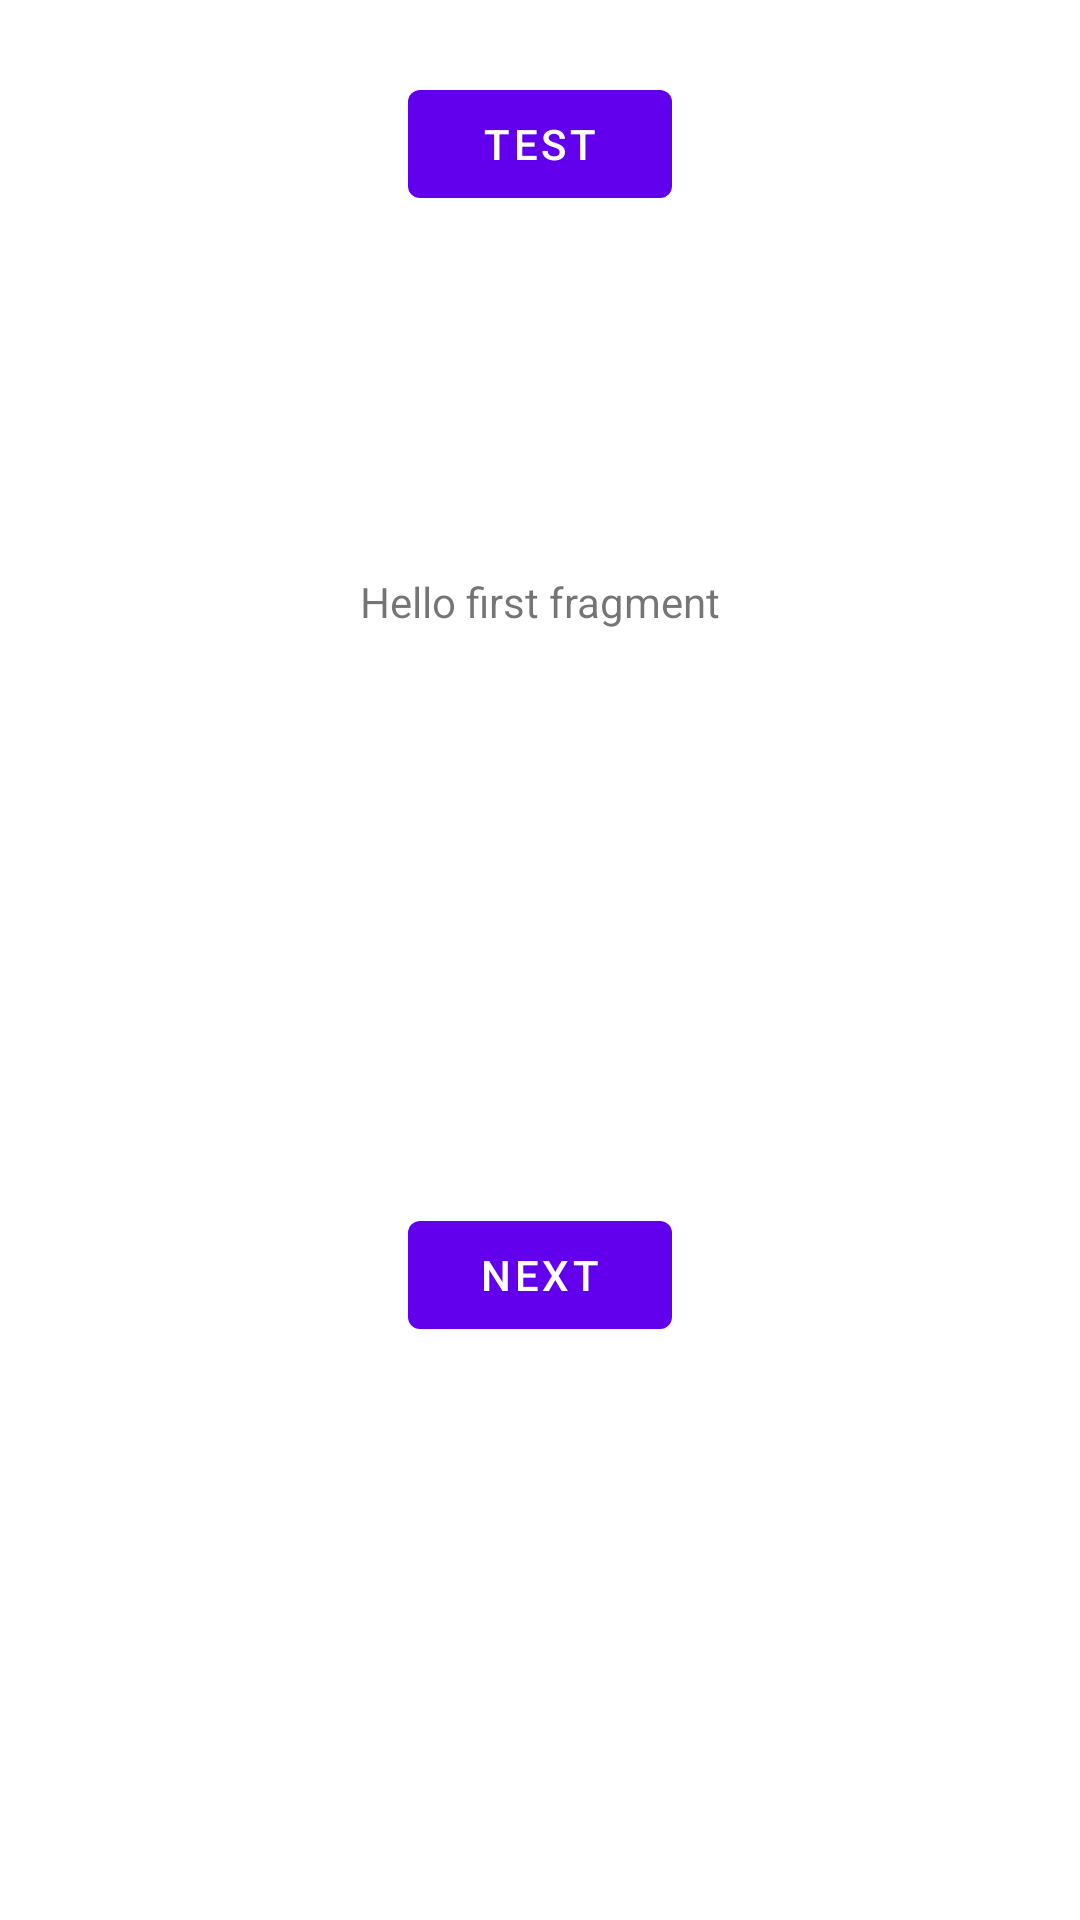

The Android layout XML behind this screen, and the referenced resources:
<!-- AndroidManifest.xml: application theme Theme.BreathingReport -->
<!-- res/layout/fragment_first.xml -->
<?xml version="1.0" encoding="utf-8"?>
<androidx.constraintlayout.widget.ConstraintLayout xmlns:android="http://schemas.android.com/apk/res/android"
    xmlns:app="http://schemas.android.com/apk/res-auto"
    xmlns:tools="http://schemas.android.com/tools"
    android:layout_width="match_parent"
    android:layout_height="match_parent"
    tools:context=".FirstFragment">

    <TextView
        android:id="@+id/textview_first"
        android:layout_width="wrap_content"
        android:layout_height="wrap_content"
        android:text="@string/hello_first_fragment"
        app:layout_constraintBottom_toTopOf="@id/button_first"
        app:layout_constraintEnd_toEndOf="parent"
        app:layout_constraintStart_toStartOf="parent"
        app:layout_constraintTop_toTopOf="parent" />

    <Button
        android:id="@+id/button_first"
        android:layout_width="wrap_content"
        android:layout_height="wrap_content"
        android:text="@string/next"
        app:layout_constraintBottom_toBottomOf="parent"
        app:layout_constraintEnd_toEndOf="parent"
        app:layout_constraintStart_toStartOf="parent"
        app:layout_constraintTop_toBottomOf="@id/textview_first" />

    <Button
        android:id="@+id/test_btn"
        android:layout_width="wrap_content"
        android:layout_height="wrap_content"
        android:layout_marginTop="24dp"
        android:text="Test"
        app:layout_constraintEnd_toEndOf="parent"
        app:layout_constraintStart_toStartOf="parent"
        app:layout_constraintTop_toTopOf="parent" />
</androidx.constraintlayout.widget.ConstraintLayout>
<!-- resources referenced by this layout -->
<resources>
  <string name="hello_first_fragment">Hello first fragment</string>
  <string name="next">Next</string>
  <style name="Theme.BreathingReport" parent="Theme.MaterialComponents.DayNight.DarkActionBar">
          
          <item name="colorPrimary">@color/purple_500</item>
          <item name="colorPrimaryVariant">@color/purple_700</item>
          <item name="colorOnPrimary">@color/white</item>
          
          <item name="colorSecondary">@color/teal_200</item>
          <item name="colorSecondaryVariant">@color/teal_700</item>
          <item name="colorOnSecondary">@color/black</item>
          
          <item name="android:statusBarColor" tools:targetApi="l">?attr/colorPrimaryVariant</item>
          
      </style>
  <!-- not gathered from this repository: default colours our renderer supplied (Android Studio template values) -->
  <color name="purple_500">#FF6200EE</color>
  <color name="purple_700">#FF3700B3</color>
  <color name="teal_200">#FF03DAC5</color>
  <color name="teal_700">#FF018786</color>
  <color name="black">#FF000000</color>
  <color name="white">#FFFFFFFF</color>
</resources>
